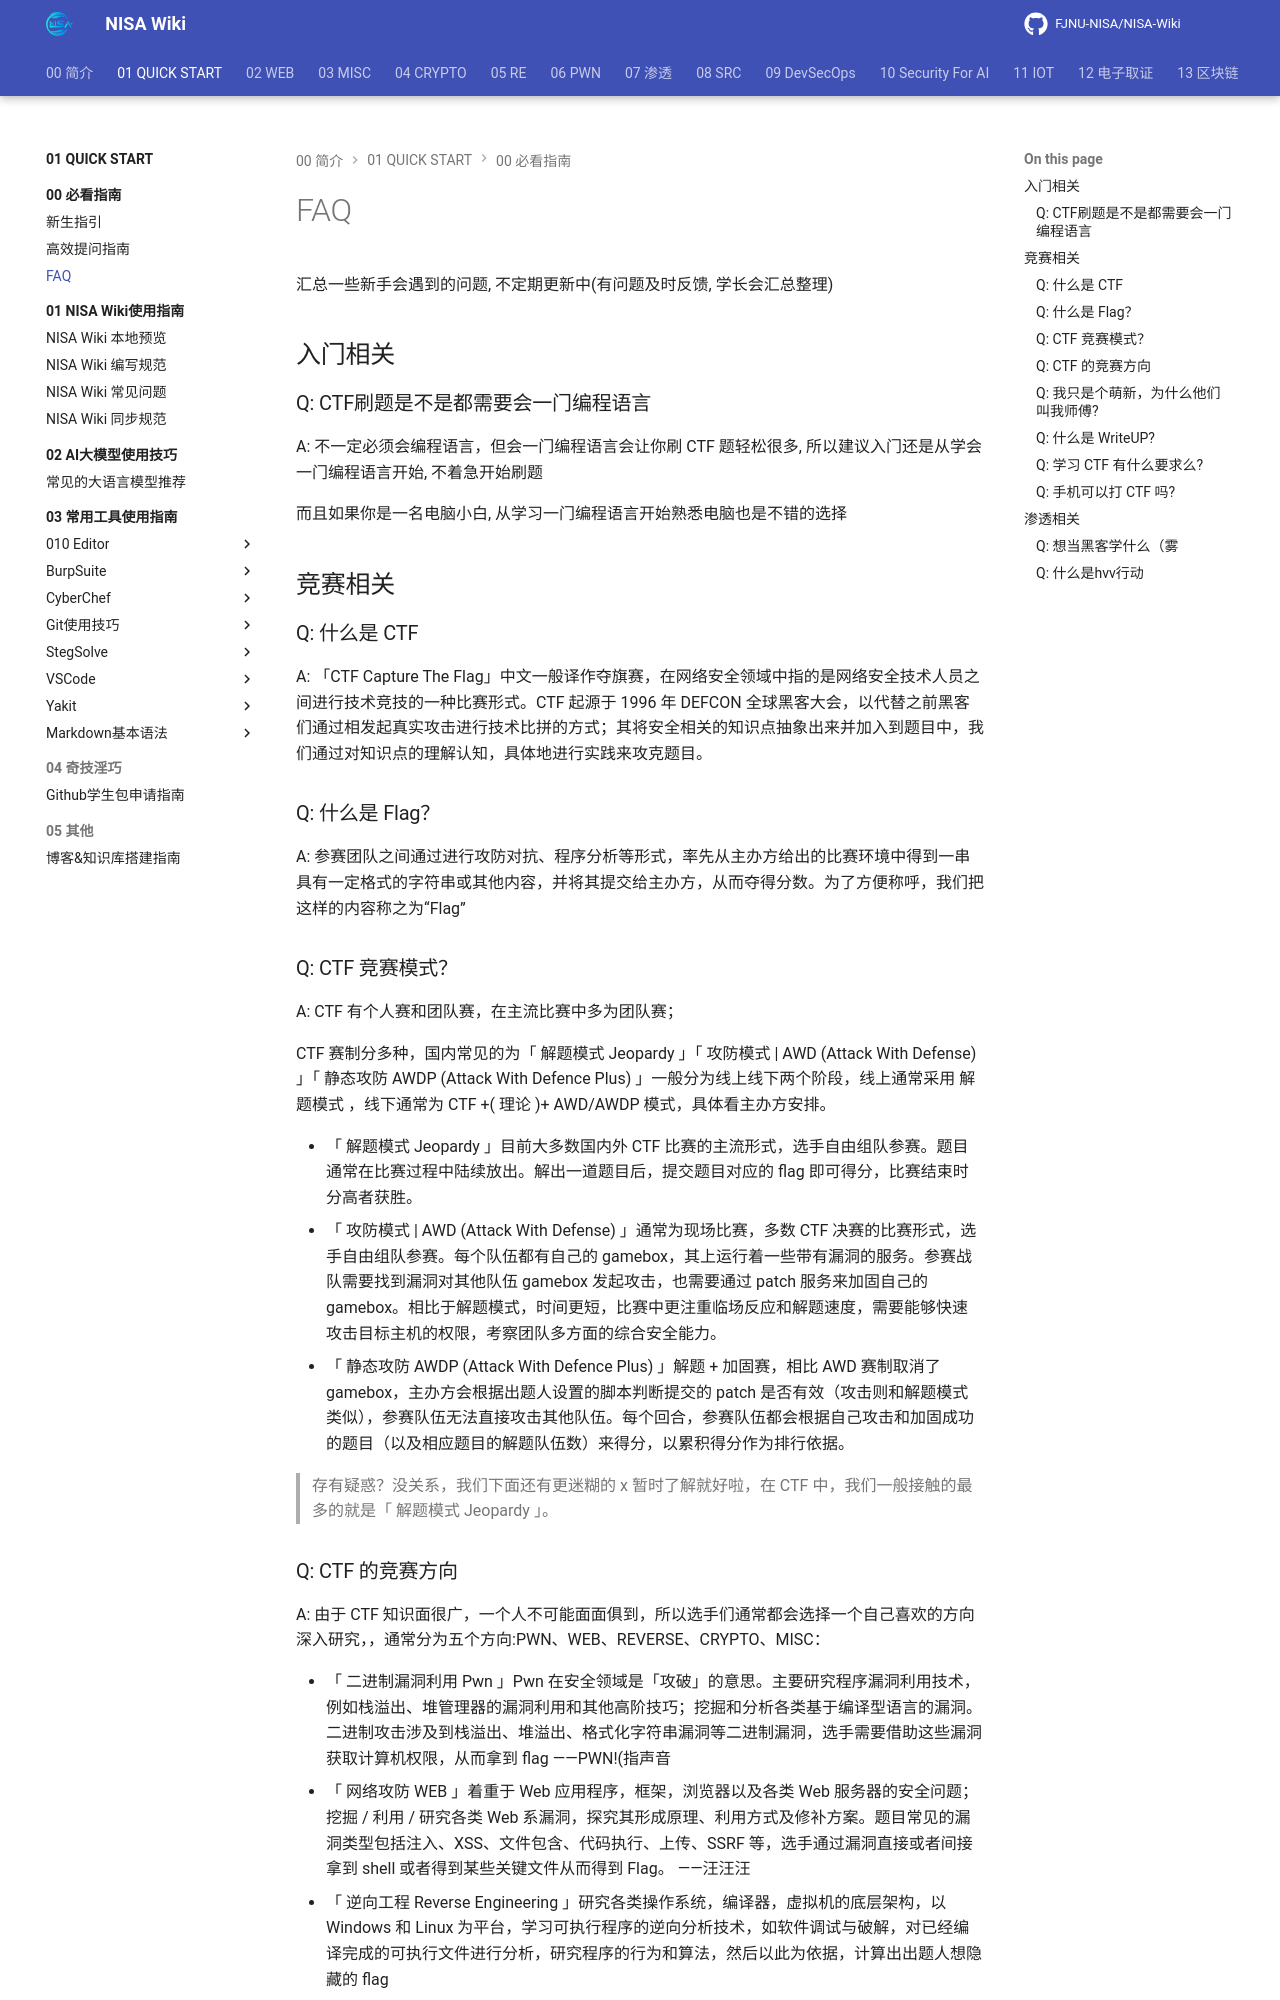

repository: FJNU-NISA/NISA-Wiki · page: 01-QUICK START/00-必看指南/02-FAQ.html · generator: mkdocs

# FAQ

汇总一些新手会遇到的问题, 不定期更新中(有问题及时反馈, 学长会汇总整理)

## 入门相关

### Q: CTF刷题是不是都需要会一门编程语言

A: 不一定必须会编程语言，但会一门编程语言会让你刷 CTF 题轻松很多, 所以建议入门还是从学会一门编程语言开始, 不着急开始刷题

而且如果你是一名电脑小白, 从学习一门编程语言开始熟悉电脑也是不错的选择

## 竞赛相关

### Q: 什么是 CTF

A: 「CTF Capture The Flag」中文一般译作夺旗赛，在网络安全领域中指的是网络安全技术人员之间进行技术竞技的一种比赛形式。CTF 起源于 1996 年 DEFCON 全球黑客大会，以代替之前黑客们通过相发起真实攻击进行技术比拼的方式；其将安全相关的知识点抽象出来并加入到题目中，我们通过对知识点的理解认知，具体地进行实践来攻克题目。

### Q: 什么是 Flag？

A: 参赛团队之间通过进行攻防对抗、程序分析等形式，率先从主办方给出的比赛环境中得到一串具有一定格式的字符串或其他内容，并将其提交给主办方，从而夺得分数。为了方便称呼，我们把这样的内容称之为“Flag”

### Q: CTF 竞赛模式？

A: CTF 有个人赛和团队赛，在主流比赛中多为团队赛；

CTF 赛制分多种，国内常见的为「 解题模式 Jeopardy 」「 攻防模式 | AWD (Attack With Defense) 」「 静态攻防 AWDP (Attack With Defence Plus) 」一般分为线上线下两个阶段，线上通常采用 解题模式 ，线下通常为 CTF +( 理论 )+ AWD/AWDP 模式，具体看主办方安排。

- 「 解题模式 Jeopardy 」目前大多数国内外 CTF 比赛的主流形式，选手自由组队参赛。题目通常在比赛过程中陆续放出。解出一道题目后，提交题目对应的 flag 即可得分，比赛结束时分高者获胜。
- 「 攻防模式 | AWD (Attack With Defense) 」通常为现场比赛，多数 CTF 决赛的比赛形式，选手自由组队参赛。每个队伍都有自己的 gamebox，其上运行着一些带有漏洞的服务。参赛战队需要找到漏洞对其他队伍 gamebox 发起攻击，也需要通过 patch 服务来加固自己的 gamebox。相比于解题模式，时间更短，比赛中更注重临场反应和解题速度，需要能够快速攻击目标主机的权限，考察团队多方面的综合安全能力。
- 「 静态攻防 AWDP (Attack With Defence Plus) 」解题 + 加固赛，相比 AWD 赛制取消了 gamebox，主办方会根据出题人设置的脚本判断提交的 patch 是否有效（攻击则和解题模式类似），参赛队伍无法直接攻击其他队伍。每个回合，参赛队伍都会根据自己攻击和加固成功的题目（以及相应题目的解题队伍数）来得分，以累积得分作为排行依据。

> 存有疑惑？没关系，我们下面还有更迷糊的 x 暂时了解就好啦，在 CTF 中，我们一般接触的最多的就是「 解题模式 Jeopardy 」。
